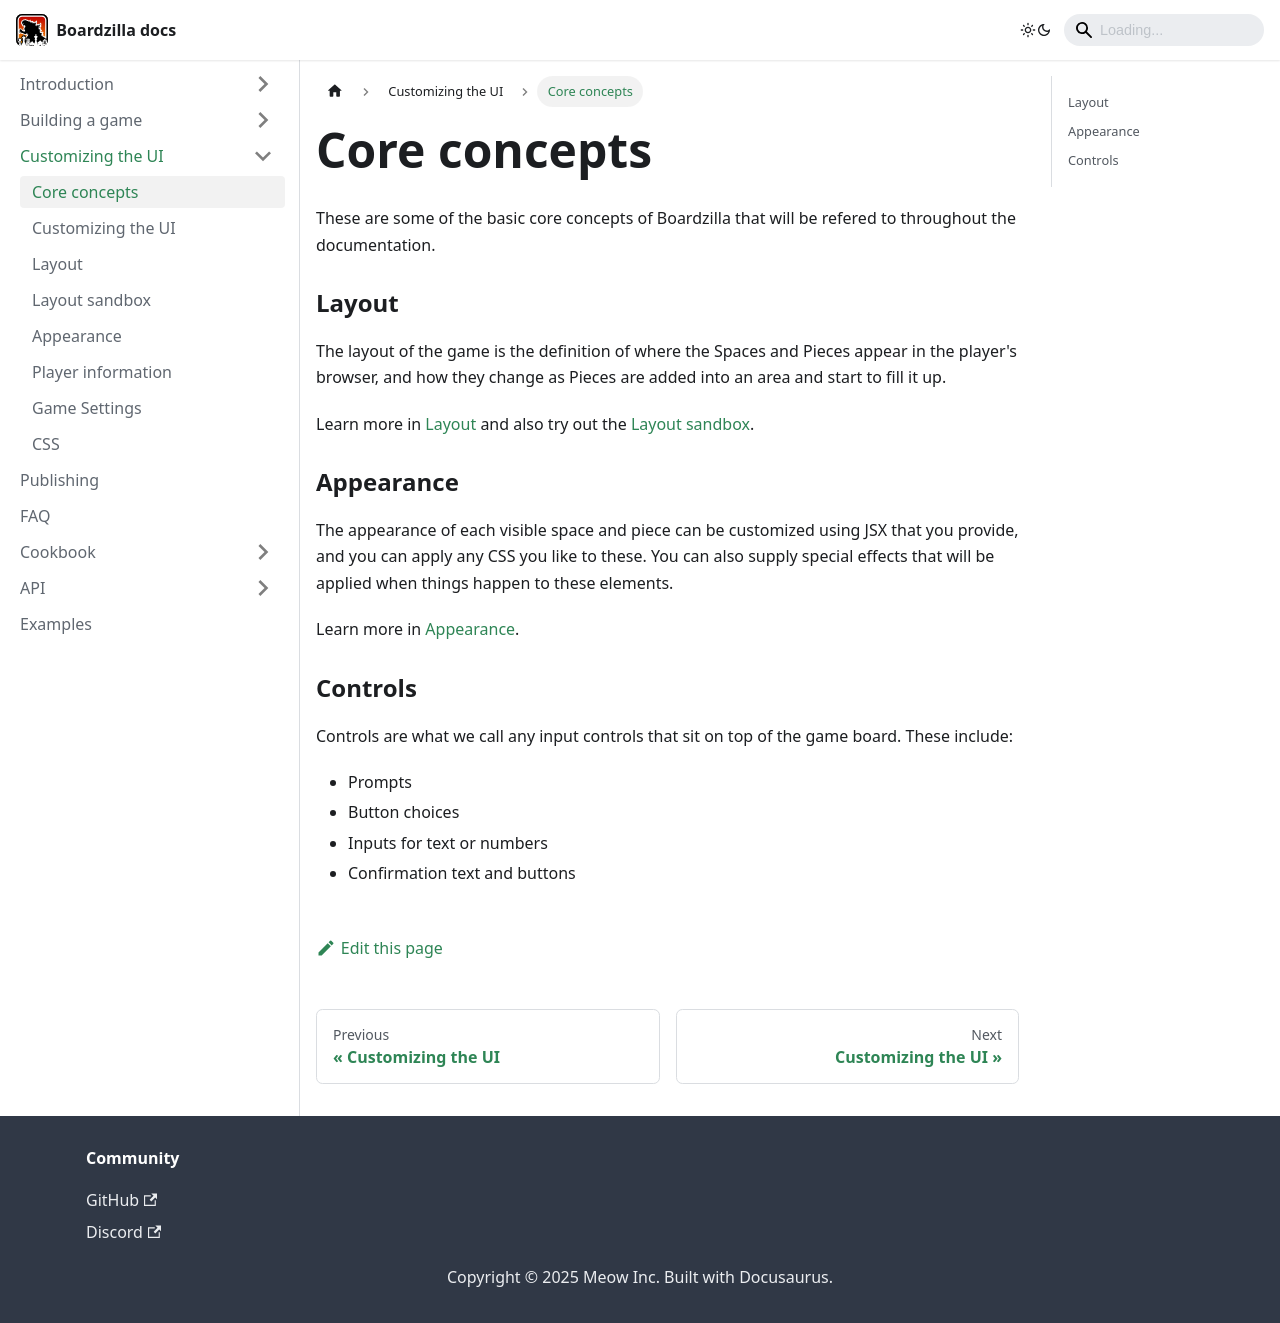

repository: boardzilla/boardzilla-docs · page: ui/core-concepts.html · generator: docusaurus

---
sidebar_position: 1
---

# Core concepts

These are some of the basic core concepts of Boardzilla that will be refered to
throughout the documentation.

### Layout

The layout of the game is the definition of where the Spaces and Pieces appear
in the player's browser, and how they change as Pieces are added into an area
and start to fill it up.

Learn more in [Layout](./layout) and also try out the [Layout
sandbox](layout-sandbox).

### Appearance

The appearance of each visible space and piece can be customized using JSX that
you provide, and you can apply any CSS you like to these. You can also supply
special effects that will be applied when things happen to these elements.

Learn more in [Appearance](./appearance).

### Controls

Controls are what we call any input controls that sit on top of the game
board. These include:

- Prompts
- Button choices
- Inputs for text or numbers
- Confirmation text and buttons
